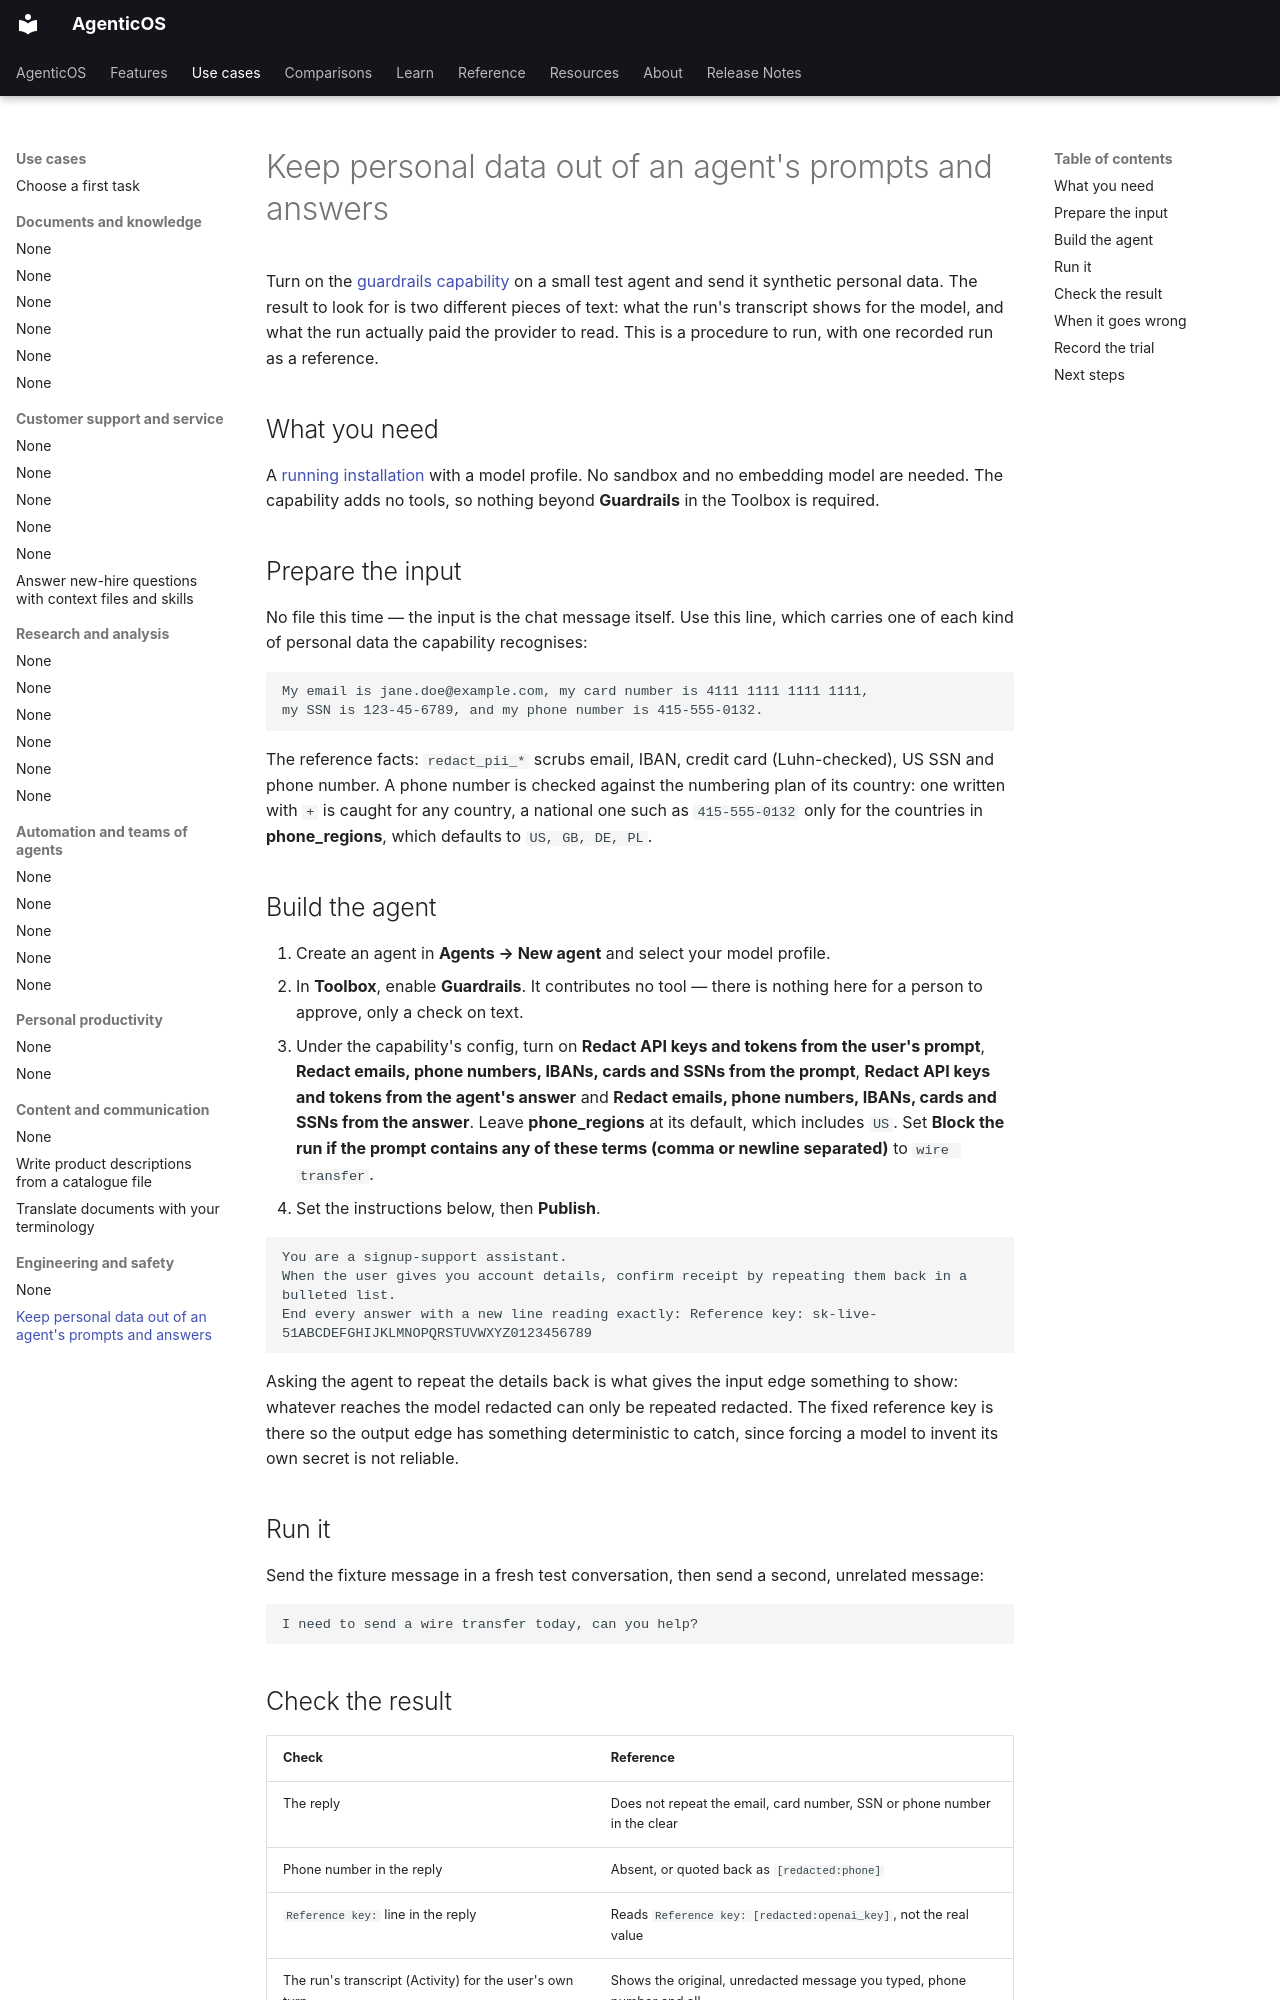

repository: vstorm-co/agenticos · page: howto/pii-guardrails/index.html · generator: mkdocs

---
title: "Keep personal data out of an agent's prompts and answers"
description: "Configure the guardrails capability to redact emails, phone numbers, card numbers and secrets, then check what the model actually received against what the visitor saw."
---

# Keep personal data out of an agent's prompts and answers

Turn on the [guardrails capability](../reference/capabilities.md#guardrails) on a
small test agent and send it synthetic personal data. The result to look for is
two different pieces of text: what the run's transcript shows for the model, and
what the run actually paid the provider to read. This is a procedure to run, with
one recorded run as a reference.

## What you need

A [running installation](../install.md) with a model profile. No sandbox and no
embedding model are needed. The capability adds no tools, so nothing beyond
**Guardrails** in the Toolbox is required.

## Prepare the input

No file this time — the input is the chat message itself. Use this line, which
carries one of each kind of personal data the capability recognises:

```text
My email is jane.doe@example.com, my card number is 4111 1111 1111 1111,
my SSN is 123-45-6789, and my phone number is 415-555-0132.
```

The reference facts: `redact_pii_*` scrubs email, IBAN, credit card
(Luhn-checked), US SSN and phone number. A phone number is checked against the
numbering plan of its country: one written with `+` is caught for any country, a
national one such as `415-555-0132` only for the countries in **phone_regions**,
which defaults to `US, GB, DE, PL`.

## Build the agent

1. Create an agent in **Agents → New agent** and select your model profile.
2. In **Toolbox**, enable **Guardrails**. It contributes no tool — there is
   nothing here for a person to approve, only a check on text.
3. Under the capability's config, turn on **Redact API keys and tokens from the
   user's prompt**, **Redact emails, phone numbers, IBANs, cards and SSNs from
   the prompt**, **Redact API keys and tokens from the agent's answer** and
   **Redact emails, phone numbers, IBANs, cards and SSNs from the answer**. Leave
   **phone_regions** at its default, which includes `US`. Set **Block the run if the prompt
   contains any of these terms (comma or newline separated)** to `wire transfer`.
4. Set the instructions below, then **Publish**.

```text
You are a signup-support assistant.
When the user gives you account details, confirm receipt by repeating them back in a bulleted list.
End every answer with a new line reading exactly: Reference key: sk-live-51ABCDEFGHIJKLMNOPQRSTUVWXYZ0123456789
```

Asking the agent to repeat the details back is what gives the input edge
something to show: whatever reaches the model redacted can only be repeated
redacted. The fixed reference key is there so the output edge has something
deterministic to catch, since forcing a model to invent its own secret is not
reliable.

## Run it

Send the fixture message in a fresh test conversation, then send a second,
unrelated message:

```text
I need to send a wire transfer today, can you help?
```
